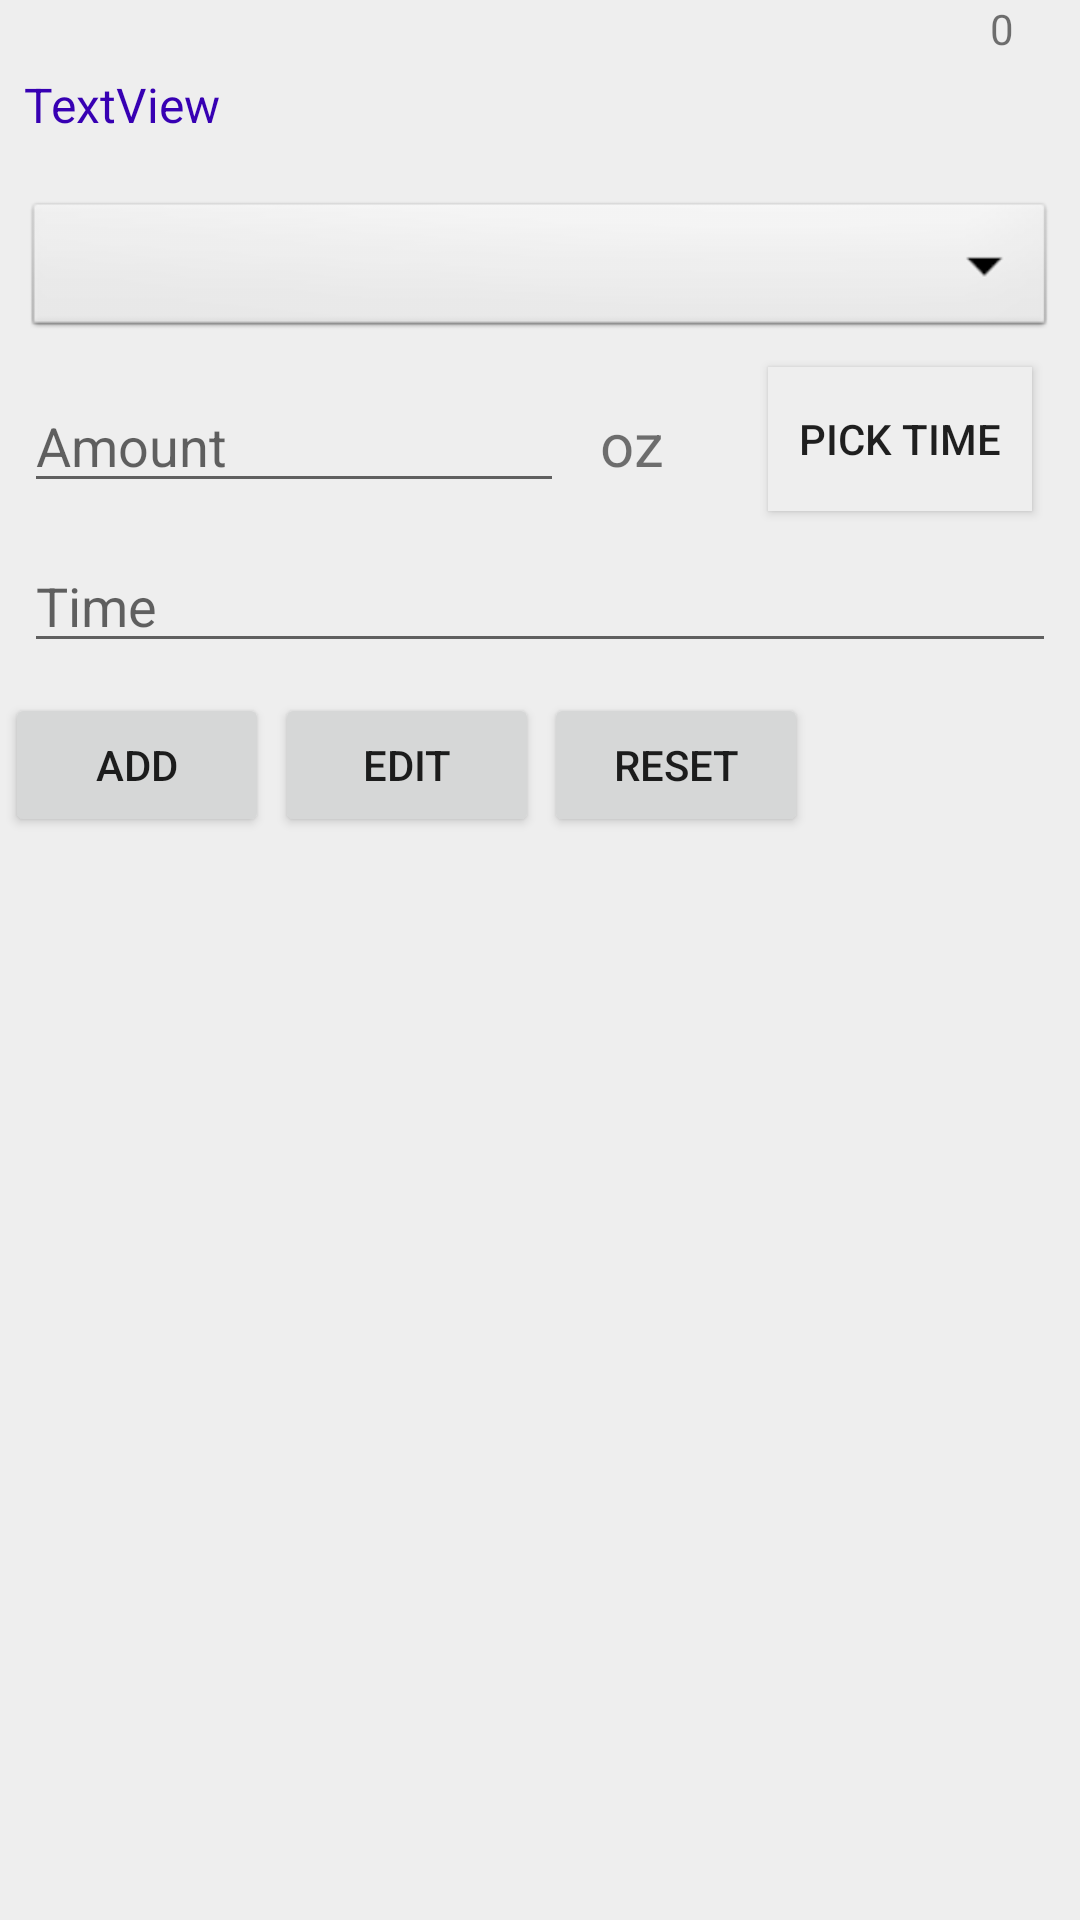

The Android layout XML behind this screen, and the referenced resources:
<!-- AndroidManifest.xml: application theme Theme.Finalproject -->
<!-- res/layout/fragment_drink_detail.xml -->
<?xml version="1.0" encoding="utf-8"?>
<androidx.constraintlayout.widget.ConstraintLayout xmlns:android="http://schemas.android.com/apk/res/android"
    xmlns:app="http://schemas.android.com/apk/res-auto"
    xmlns:tools="http://schemas.android.com/tools"
    android:id="@+id/frameLayout4"
    android:layout_width="match_parent"
    android:layout_height="match_parent"
    android:background="@color/lightGray"
    tools:context=".DrinkDetailFragment">

    <TextView
        android:id="@+id/txt_info"
        android:layout_width="match_parent"
        android:layout_height="wrap_content"
        android:layout_marginStart="8dp"
        android:layout_marginTop="24dp"
        android:layout_marginEnd="8dp"
        android:text="TextView"
        android:textColor="@color/purple_700"
        android:textSize="16sp"
        app:layout_constraintEnd_toEndOf="parent"
        app:layout_constraintStart_toStartOf="parent"
        app:layout_constraintTop_toTopOf="parent" />

    <androidx.recyclerview.widget.RecyclerView
        android:id="@+id/list2"
        android:layout_width="match_parent"
        android:layout_height="400dp"
        android:layout_marginStart="8dp"
        android:layout_marginTop="8dp"
        android:layout_marginEnd="8dp"
        app:layout_constraintBottom_toBottomOf="parent"
        app:layout_constraintEnd_toEndOf="parent"
        app:layout_constraintHorizontal_bias="0.0"
        app:layout_constraintStart_toStartOf="parent"
        app:layout_constraintTop_toBottomOf="@+id/btn_add"
        app:layout_constraintVertical_bias="0.0"
        tools:context=".DrinkItemFragment"
        tools:listitem="@layout/fragment_drink_item" />

    <Button
        android:id="@+id/btn_add"
        android:layout_width="wrap_content"
        android:layout_height="wrap_content"
        android:layout_marginTop="10dp"
        android:text="Add"
        app:layout_constraintEnd_toStartOf="@id/btn_edit"
        app:layout_constraintHorizontal_bias="0.503"
        app:layout_constraintStart_toStartOf="parent"
        app:layout_constraintTop_toBottomOf="@+id/time" />

    <Button
        android:id="@+id/btn_edit"
        android:layout_width="wrap_content"
        android:layout_height="wrap_content"
        android:layout_marginTop="10dp"
        android:text="Edit"
        app:layout_constraintEnd_toStartOf="@id/btn_reset"
        app:layout_constraintHorizontal_bias="0.503"
        app:layout_constraintStart_toEndOf="@id/btn_add"
        app:layout_constraintTop_toBottomOf="@+id/time" />

    <Button
        android:id="@+id/btn_reset"
        android:layout_width="wrap_content"
        android:layout_height="wrap_content"
        android:layout_marginTop="10dp"
        android:text="Reset"
        app:layout_constraintEnd_toEndOf="parent"
        app:layout_constraintHorizontal_bias="0.503"
        app:layout_constraintStart_toEndOf="@id/btn_add"
        app:layout_constraintTop_toBottomOf="@+id/time" />

    <TextView
        android:id="@+id/txt_id"
        android:layout_width="30dp"
        android:layout_height="wrap_content"
        android:ems="10"
        android:text="0"
        app:layout_constraintEnd_toEndOf="parent"
        app:layout_constraintTop_toTopOf="parent" />

    <EditText
        android:id="@+id/time"
        android:layout_width="0dp"
        android:layout_height="wrap_content"
        android:layout_marginStart="8dp"
        android:layout_marginTop="12dp"
        android:layout_marginEnd="8dp"
        android:ems="10"
        android:hint="Time"
        android:inputType="time"
        app:layout_constraintEnd_toEndOf="parent"
        app:layout_constraintHorizontal_bias="0.0"
        app:layout_constraintStart_toStartOf="parent"
        app:layout_constraintTop_toBottomOf="@+id/amount" />

    <EditText
        android:id="@+id/amount"
        android:layout_width="180dp"
        android:layout_height="wrap_content"
        android:layout_marginTop="12dp"
        android:ems="10"
        android:hint="Amount"
        android:inputType="number"
        app:layout_constraintStart_toStartOf="@+id/spinner"
        app:layout_constraintTop_toBottomOf="@+id/spinner" />

    <TextView
        android:id="@+id/unit"
        android:layout_width="40dp"
        android:layout_height="wrap_content"
        android:layout_marginStart="12dp"
        android:layout_marginTop="20dp"
        android:ems="10"
        android:text="oz"
        android:textSize="20sp"
        app:layout_constraintStart_toEndOf="@+id/amount"
        app:layout_constraintTop_toBottomOf="@+id/spinner" />

    <Button
        android:id="@+id/btn_time"
        android:layout_width="wrap_content"
        android:layout_height="wrap_content"
        android:layout_marginTop="8dp"
        android:background="@color/lightGray"
        android:text="PICK TIME"
        app:layout_constraintEnd_toEndOf="parent"
        app:layout_constraintStart_toEndOf="@+id/unit"
        app:layout_constraintTop_toBottomOf="@+id/spinner" />

    <Spinner
        android:id="@+id/spinner"
        style="@android:style/Widget.Spinner"
        android:layout_width="match_parent"
        android:layout_height="wrap_content"
        android:layout_marginStart="8dp"
        android:layout_marginTop="20dp"
        android:layout_marginEnd="8dp"
        app:layout_constraintTop_toBottomOf="@+id/txt_info"
        tools:layout_editor_absoluteX="-8dp" />

</androidx.constraintlayout.widget.ConstraintLayout>
<!-- res/layout/fragment_drink_item.xml (included above) -->
<?xml version="1.0" encoding="utf-8"?>
<LinearLayout xmlns:android="http://schemas.android.com/apk/res/android"
    android:layout_width="match_parent"
    android:layout_height="wrap_content"
    android:background="@drawable/border"
    android:padding="@dimen/text_margin">
    <ImageView
        android:id="@+id/icon"
        android:scaleType="centerCrop"
        android:layout_width="30dp"
        android:layout_height="30dp"
        android:layout_marginStart = "20dp"/>
    <TextView
        android:id="@+id/name"
        android:layout_width="100dp"
        android:layout_height="wrap_content"
        android:textSize="@dimen/text_size1"
        android:textColor="@color/purple_700"
        android:layout_marginStart="20dp" />
    <TextView
        android:id="@+id/amount"
        android:layout_width="30dp"
        android:layout_height="wrap_content"
        android:textSize="@dimen/text_size1"
        android:textColor="@color/purple_700"
        android:layout_marginStart="20dp" />
    <TextView
        android:id="@+id/unit"
        android:layout_width="50dp"
        android:layout_height="wrap_content"
        android:textSize="@dimen/text_size1"
        android:textColor="@color/purple_700"
        android:layout_marginStart="5dp" />
    <TextView
        android:id="@+id/time"
        android:layout_width="50dp"
        android:layout_height="wrap_content"
        android:textSize="@dimen/text_size1"
        android:textColor="@color/purple_700"
        android:layout_marginStart="40dp" />

</LinearLayout>
<!-- resources referenced by this layout -->
<resources>
  <color name="lightGray">#EEE</color>
  <color name="purple_700">#FF3700B3</color>
  <dimen name="text_margin">5dp</dimen>
  <dimen name="text_size1">16dp</dimen>
  <!-- drawable border (drawable) -->
  <?xml version="1.0" encoding="UTF-8"?>
  <shape xmlns:android="http://schemas.android.com/apk/res/android"
      android:shape="rectangle">
      <solid android:color="#FFFFFF"/>
      <stroke
          android:width="2dp"
          android:color="#0FECFF"/>
      <padding
          android:bottom="5dp"
          android:left="5dp"
          android:right="5dp"
          android:top="5dp"/>
      <corners
          android:bottomLeftRadius="7dp"
          android:bottomRightRadius="7dp"
          android:topLeftRadius="7dp"
          android:topRightRadius="7dp"/>
  </shape>
  <style name="Theme.Finalproject" parent="Theme.MaterialComponents.DayNight.DarkActionBar">
          
          <item name="colorPrimary">@color/water_blue</item>
          <item name="colorPrimaryVariant">@color/water_blue</item>
          <item name="colorOnPrimary">@color/white</item>
          
          <item name="colorSecondary">@color/water_blue</item>
          <item name="colorSecondaryVariant">@color/water_blue</item>
          <item name="colorOnSecondary">@color/black</item>
          
          <item name="android:statusBarColor" tools:targetApi="l">?attr/colorPrimaryVariant</item>
          
      </style>
  <color name="water_blue">#3574e9</color>
  <color name="white">#FFFFFFFF</color>
  <color name="black">#FF000000</color>
</resources>
